Run: headless pygame with SDL's dummy video driver; simulated clock (each Clock.tick advances the game by its frame time, no real sleeping); random seed 0; keys injected as events and as key.get_pressed() state; mouse plan: one left click at the window centre at the start of phase 2, then a move to the lower-right quarter at the start of phase 3.
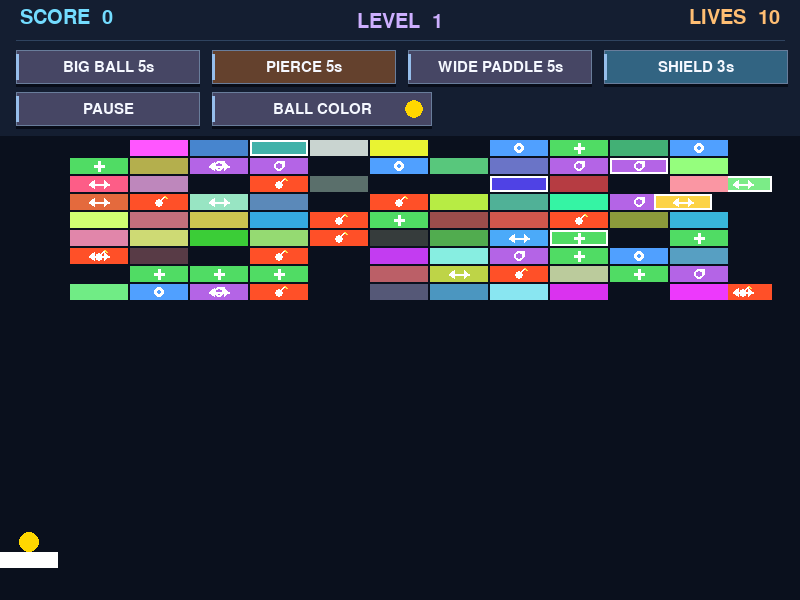
Frame 1 of 4 · flips 1–60 · no input
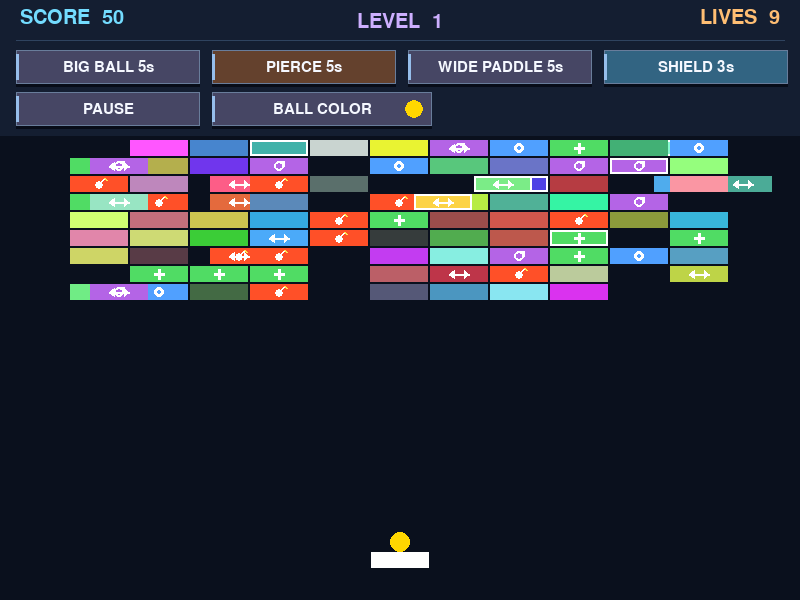
Frame 2 of 4 · flips 61–180 · clicked the window centre · tapped SPACE, RETURN · held RIGHT (→), D
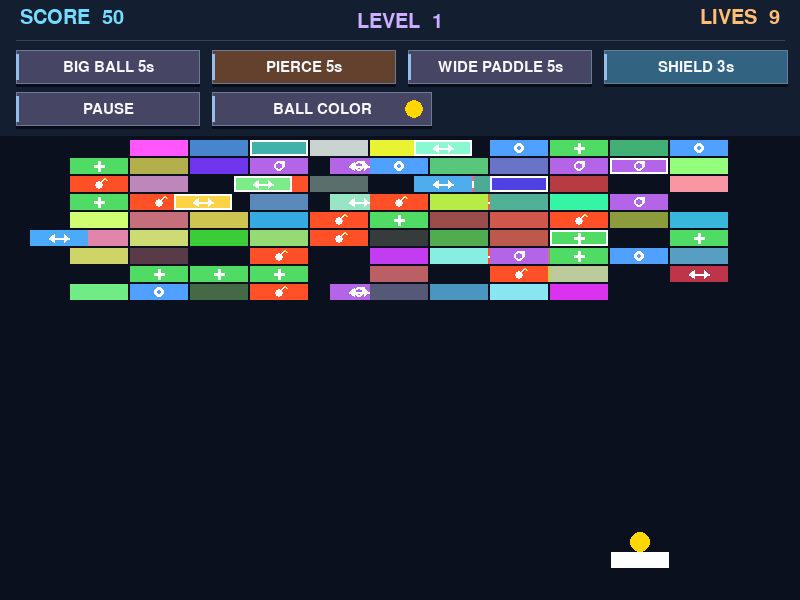
Frame 3 of 4 · flips 181–300 · moved the mouse to the lower-right quarter · held DOWN (↓), S
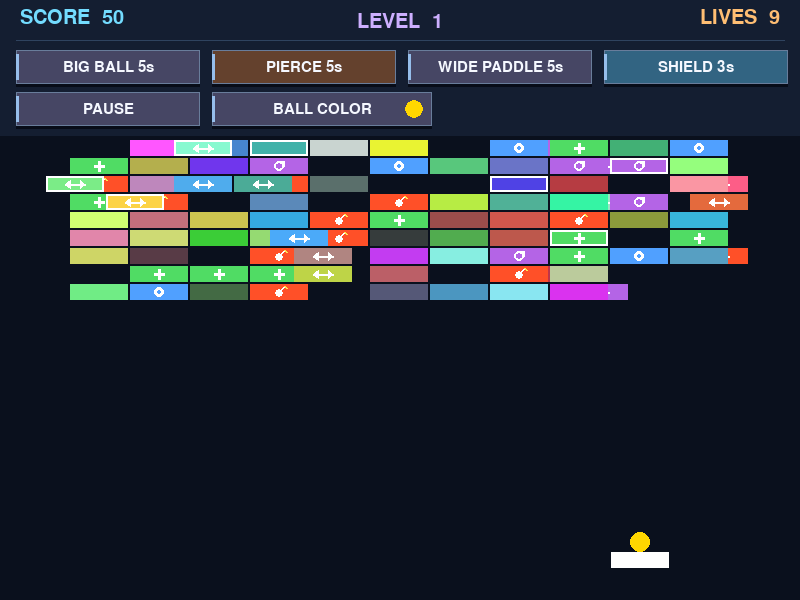
Frame 4 of 4 · flips 301–420 · held LEFT (←), A, UP (↑), W

The pygame program that drew these frames:

######################載入套件/ import packages######################
import random
import pygame
import sys


######################物件類別/ object class######################
class Brick:
    def __init__(self, x, y, width, height, color, brick_type="normal", hits_left=1, moving=False):
        """
        初始化磚塊物件/initialize brick object
        x,y: 磚塊的位置/position of brick
        width,height: 磚塊的寬度/width and height of brick
        color: 磚塊的顏色/color of brick
        """
        self.rect = pygame.Rect(x, y, width, height)
        self.color = color
        self.brick_type = brick_type
        self.hit = False
        self.hits_left = hits_left
        self.max_hits = hits_left
        self.moving = moving
        self.move_direction = random.choice([-1, 1])

    def draw(self, display_area):
        """
        繪製磚塊物件/draw brick object
        display_area: 繪製區域/area to draw
        """
        if not self.hit:
            pygame.draw.rect(display_area, self.color, self.rect)
            center_x = self.rect.centerx
            center_y = self.rect.centery

            if self.moving:
                pygame.draw.line(display_area, (255, 255, 255), (center_x - 10, center_y), (center_x + 10, center_y), 2)
                pygame.draw.polygon(
                    display_area,
                    (255, 255, 255),
                    [(center_x - 10, center_y), (center_x - 5, center_y - 4), (center_x - 5, center_y + 4)],
                )
                pygame.draw.polygon(
                    display_area,
                    (255, 255, 255),
                    [(center_x + 10, center_y), (center_x + 5, center_y - 4), (center_x + 5, center_y + 4)],
                )
            if self.hits_left > 1:
                pygame.draw.rect(display_area, (255, 255, 255), self.rect, 2)

            if self.brick_type == "explosive":
                pygame.draw.circle(display_area, (255, 255, 255), (center_x, center_y + 1), 4)
                pygame.draw.line(display_area, (255, 255, 255), (center_x + 2, center_y - 3), (center_x + 5, center_y - 6), 2)
                pygame.draw.line(display_area, (255, 230, 80), (center_x + 5, center_y - 6), (center_x + 7, center_y - 4), 2)
            elif self.brick_type == "add_bricks":
                pygame.draw.line(display_area, (255, 255, 255), (center_x - 5, center_y), (center_x + 5, center_y), 3)
                pygame.draw.line(display_area, (255, 255, 255), (center_x, center_y - 5), (center_x, center_y + 5), 3)
            elif self.brick_type == "extra_ball":
                pygame.draw.circle(display_area, (255, 255, 255), (center_x, center_y), 5)
                pygame.draw.circle(display_area, self.color, (center_x, center_y), 2)
            elif self.brick_type == "restore":
                pygame.draw.circle(display_area, (255, 255, 255), (center_x, center_y), 5, 2)
                pygame.draw.polygon(
                    display_area,
                    (255, 255, 255),
                    [(center_x + 5, center_y - 5), (center_x + 5, center_y), (center_x, center_y - 5)],
                )

class Ball:
    def __init__(self, x, y, radius, color):
        """
        初始化球物件/initialize ball object
        x,y: 球的位置/position of ball
        radius: 球的半徑/radius of ball
        color: 球的顏色/color of ball
        """
        self.x = x
        self.y = y
        self.color = color
        self.speed_x = 5
        self.speed_y = -5
        self.is_moving = False
        self.radius = radius
        self.last_brick = None
        self.previous_x = x
        self.previous_y = y


    def draw(self, display_area):
        """
        繪製球物件/draw ball object
        display_area: 繪製區域/area to draw
        """
        pygame.draw.circle(display_area, self.color,(self.x, self.y), self.radius)

    def move(self):
        """
        移動球物件/move ball object
        """
        if self.is_moving:
            self.previous_x = self.x
            self.previous_y = self.y
            self.x += self.speed_x
            self.y += self.speed_y

    def check_collision(self, bg_x, bg_y, bricks, pad, piercing=False, invincible=False):
        """
        檢查球物件與磚塊物件是否有碰撞/check collision between ball and brick
        bg_x, bg_y: 背景的寬度/width of background
        bricks: 磚塊物件的陣列/array of brick objects
        pad: 底板物件/paddle object
        """
        if self.x - self.radius <= 0 or self.x + self.radius >= bg_x:
            self.speed_x = -self.speed_x

        if self.y - self.radius <= 0:
            self.speed_y = -self.speed_y

        if self.y + self.radius >= bg_y:
            if invincible:
                self.y = bg_y - self.radius
                self.speed_y = -abs(self.speed_y)
            else:
                self.is_moving = False

        # 檢查球物件與磚塊物件是否有碰撞
        if(
            self.y + self.radius >= pad.rect.y
            and self.y - self.radius <= pad.rect.y + pad.rect.height
            and self.x >= pad.rect.x
            and self.x <= pad.rect.x + pad.rect.width
        ):
            self.speed_y = -abs(self.speed_y)

        if self.last_brick is not None:
            dx = abs(self.x - self.last_brick.rect.centerx)
            dy = abs(self.y - self.last_brick.rect.centery)
            if (
                dx > self.radius + self.last_brick.rect.width / 2
                or dy > self.radius + self.last_brick.rect.height / 2
            ):
                self.last_brick = None

        for brick in bricks:
            if not brick.hit:
                left = brick.rect.left - self.radius
                right = brick.rect.right + self.radius
                top = brick.rect.top - self.radius
                bottom = brick.rect.bottom + self.radius

                if left <= self.x <= right and top <= self.y <= bottom:
                    if brick is self.last_brick:
                        continue

                    brick.hits_left -= 1
                    if brick.hits_left <= 0:
                        brick.hit = True
                    self.last_brick = brick

                    if not piercing:
                        came_from_top = self.previous_y + self.radius <= brick.rect.top
                        came_from_bottom = self.previous_y - self.radius >= brick.rect.bottom
                        came_from_left = self.previous_x + self.radius <= brick.rect.left
                        came_from_right = self.previous_x - self.radius >= brick.rect.right

                        if came_from_top and self.speed_y > 0:
                            self.y = top
                            self.speed_y = -abs(self.speed_y)
                        elif came_from_bottom and self.speed_y < 0:
                            self.y = bottom
                            self.speed_y = abs(self.speed_y)
                        elif came_from_left and self.speed_x > 0:
                            self.x = left
                            self.speed_x = -abs(self.speed_x)
                        elif came_from_right and self.speed_x < 0:
                            self.x = right
                            self.speed_x = abs(self.speed_x)
                        else:
                            overlaps = [
                                (self.x - left, "left"),
                                (right - self.x, "right"),
                                (self.y - top, "top"),
                                (bottom - self.y, "bottom"),
                            ]
                            side = min(overlaps)[1]
                            if side == "left":
                                self.x = left
                                self.speed_x = -abs(self.speed_x)
                            elif side == "right":
                                self.x = right
                                self.speed_x = abs(self.speed_x)
                            elif side == "top":
                                self.y = top
                                self.speed_y = -abs(self.speed_y)
                            else:
                                self.y = bottom
                                self.speed_y = abs(self.speed_y)

                    if brick.hit:
                        return brick

                    return None

        return None


######################定義函式區/ define functions######################

######################初始化設定/ initialize settings######################
pygame.init()
FPS = pygame.time.Clock()

######################載入圖片/ load images######################

######################遊戲視窗設定/ game window settings######################
bg_x = 800
bg_y = 600
bg_size = (bg_x, bg_y)
pygame.display.set_caption("打磚塊遊戲")
screen = pygame.display.set_mode(bg_size)
game_surface = pygame.Surface(bg_size)
score_font = pygame.font.Font(None, 28)
button_font = pygame.font.Font(None, 22)
info_font = pygame.font.Font(None, 30)
power_duration = 5000
power_cooldown = 15000
big_ball_button = pygame.Rect(16, 50, 184, 34)
piercing_button = pygame.Rect(212, 50, 184, 34)
wide_paddle_button = pygame.Rect(408, 50, 184, 34)
invincible_button = pygame.Rect(604, 50, 184, 34)
pause_button = pygame.Rect(16, 92, 184, 34)
ball_color_button = pygame.Rect(212, 92, 220, 34)
ball_colors = [
    (255, 215, 0),
    (100, 220, 255),
    (255, 100, 150),
    (150, 255, 100),
    (255, 255, 255),
]
ball_color_index = 0
paddle_power_duration = 5000
paddle_cooldown = power_cooldown
invincible_duration = 3000
invincible_cooldown = 13000


def draw_button(surface, button_rect, label, color):
    pygame.draw.rect(
        surface,
        (7, 12, 24),
        (button_rect.x, button_rect.y + 3, button_rect.width, button_rect.height),
    )
    pygame.draw.rect(surface, color, button_rect)
    pygame.draw.rect(surface, (105, 125, 155), button_rect, 1)
    pygame.draw.rect(
        surface,
        (150, 190, 235),
        (button_rect.x, button_rect.y + 4, 3, button_rect.height - 8),
    )
    button_text = button_font.render(label, True, (245, 248, 255))
    surface.blit(button_text, button_text.get_rect(center=button_rect.center))


######################磚塊設定/ brick settings######################
bricks_row =9
bricks_col = 11
brick_w = 58
brick_h = 16
bricks_gap =2


def create_brick(x, y):
    brick_type = "normal"
    special_type = random.randint(1, 10)
    if special_type == 8:
        brick_type = "explosive"
    elif special_type == 9:
        brick_type = "add_bricks"
    elif special_type == 10:
        brick_type = "extra_ball"
    elif special_type == 7:
        brick_type = "restore"

    if brick_type == "explosive":
        color = (255, 80, 40)
    elif brick_type == "add_bricks":
        color = (80, 220, 100)
    elif brick_type == "extra_ball":
        color = (80, 160, 255)
    elif brick_type == "restore":
        color = (180, 100, 230)
    else:
        color = (random.randint(50, 255), random.randint(50, 255), random.randint(50, 255))

    hits_left = 2 if random.randint(1, 8) == 1 else 1
    moving = random.randint(1, 10) == 1
    return Brick(x, y, brick_w, brick_h, color, brick_type, hits_left, moving)


def create_bricks(level):
    level_bricks = []
    pattern = (level - 1) % 3
    for col in range(bricks_col):
        for row in range(bricks_row):
            if pattern == 1 and (col + row) % 2 == 1:
                continue
            if pattern == 2 and abs(col - bricks_col // 2) + abs(row - bricks_row // 2) > 7:
                continue

            x = col * (brick_w + bricks_gap) + 70
            y = row * (brick_h + bricks_gap) + 140
            level_bricks.append(create_brick(x, y))

    return level_bricks


level = 1
bricks = create_bricks(level)
level_brick_limit = len(bricks)


def add_bricks(bricks, amount):
    for _ in range(amount):
        active_bricks = sum(not brick.hit for brick in bricks)
        if active_bricks >= level_brick_limit:
            break

        empty_positions = []
        for col in range(bricks_col):
            for row in range(bricks_row):
                x = col * (brick_w + bricks_gap) + 70
                y = row * (brick_h + bricks_gap) + 140
                position_is_used = False
                for brick in bricks:
                    if not brick.hit and brick.rect.topleft == (x, y):
                        position_is_used = True
                        break
                if not position_is_used:
                    empty_positions.append((x, y))

        if not empty_positions:
            break

        x, y = random.choice(empty_positions)
        color = (random.randint(50, 255), random.randint(50, 255), random.randint(50, 255))
        bricks.append(
            Brick(
                x,
                y,
                brick_w,
                brick_h,
                color,
                brick_type="normal",
                hits_left=1,
                moving=False,
            )
        )


def restore_nearby_bricks(bricks, source_brick):
    for brick in bricks:
        if (
            brick.hit
            and brick is not source_brick
            and abs(brick.rect.centerx - source_brick.rect.centerx) <= brick_w + bricks_gap
            and abs(brick.rect.centery - source_brick.rect.centery) <= brick_h + bricks_gap
        ):
            brick.hit = False
            brick.hits_left = brick.max_hits


######################顯示文字設定/ text display settings######################

######################底板設定/ paddle settings######################
pad = Brick(0, bg_y - 48, brick_w, brick_h, (255, 255, 255))
######################球設定/ ball settings######################
ball_radius = 10
ball_color = (255, 215, 0)
max_balls = 10
ball = Ball(pad.rect.x + pad.rect.width // 2, pad.rect.y - ball_radius, ball_radius, ball_color)
balls = [ball]
score = 0
starting_lives = 10
lives = starting_lives
game_over = False
paused = False
pause_started_at = 0
shake_end_time = 0
big_ball_end_time = 0
big_ball_cooldown_end_time = 0
piercing_end_time = 0
piercing_cooldown_end_time = 0
wide_paddle_end_time = 0
wide_paddle_cooldown_end_time = 0
invincible_end_time = 0
invincible_cooldown_end_time = 0

######################遊戲結束設定/ game over settings######################

######################主程式/ main program######################
while True:
    FPS.tick(60)
    current_time = pause_started_at if paused else pygame.time.get_ticks()
    game_surface.fill((10, 16, 29))#清空畫面
    if current_time < wide_paddle_end_time:
        pad.rect.width = brick_w * 2
    else:
        pad.rect.width = brick_w

    if not paused:
        mos_x, mos_y = pygame.mouse.get_pos()#取得滑鼠位置
        pad.rect.x = mos_x - pad.rect.width // 2#設定底板位置
        if pad.rect.x < 0:
            pad.rect.x = 0

        if pad.rect.x + pad.rect.width > bg_x:
            pad.rect.x = bg_x - pad.rect.width

    if not paused and not ball.is_moving:
        ball.x = pad.rect.x + pad.rect.width // 2
        ball.y = pad.rect.y - ball.radius

    for event in pygame.event.get():
        if event.type == pygame.QUIT:
            sys.exit()
        if event.type == pygame.MOUSEBUTTONDOWN and event.button == 1:
            mouse_pos = pygame.mouse.get_pos()
            if pause_button.collidepoint(mouse_pos):
                if not game_over:
                    if paused:
                        pause_duration = pygame.time.get_ticks() - pause_started_at
                        if big_ball_end_time > pause_started_at:
                            big_ball_end_time += pause_duration
                        if big_ball_cooldown_end_time > pause_started_at:
                            big_ball_cooldown_end_time += pause_duration
                        if piercing_end_time > pause_started_at:
                            piercing_end_time += pause_duration
                        if piercing_cooldown_end_time > pause_started_at:
                            piercing_cooldown_end_time += pause_duration
                        if wide_paddle_end_time > pause_started_at:
                            wide_paddle_end_time += pause_duration
                        if wide_paddle_cooldown_end_time > pause_started_at:
                            wide_paddle_cooldown_end_time += pause_duration
                        if invincible_end_time > pause_started_at:
                            invincible_end_time += pause_duration
                        if invincible_cooldown_end_time > pause_started_at:
                            invincible_cooldown_end_time += pause_duration
                        if shake_end_time > pause_started_at:
                            shake_end_time += pause_duration
                        paused = False
                    else:
                        paused = True
                        pause_started_at = pygame.time.get_ticks()
            elif ball_color_button.collidepoint(mouse_pos):
                ball_color_index = (ball_color_index + 1) % len(ball_colors)
                ball_color = ball_colors[ball_color_index]
                for current_ball in balls:
                    current_ball.color = ball_color
            elif not game_over and not paused and big_ball_button.collidepoint(mouse_pos):
                if pygame.time.get_ticks() >= big_ball_cooldown_end_time:
                    big_ball_end_time = pygame.time.get_ticks() + power_duration
                    big_ball_cooldown_end_time = pygame.time.get_ticks() + power_cooldown
            elif not game_over and not paused and piercing_button.collidepoint(mouse_pos):
                if pygame.time.get_ticks() >= piercing_cooldown_end_time:
                    piercing_end_time = pygame.time.get_ticks() + power_duration
                    piercing_cooldown_end_time = pygame.time.get_ticks() + power_cooldown
            elif not game_over and not paused and wide_paddle_button.collidepoint(mouse_pos):
                if pygame.time.get_ticks() >= wide_paddle_cooldown_end_time:
                    wide_paddle_end_time = pygame.time.get_ticks() + paddle_power_duration
                    wide_paddle_cooldown_end_time = pygame.time.get_ticks() + paddle_cooldown
            elif not game_over and not paused and invincible_button.collidepoint(mouse_pos):
                if pygame.time.get_ticks() >= invincible_cooldown_end_time:
                    invincible_end_time = pygame.time.get_ticks() + invincible_duration
                    invincible_cooldown_end_time = pygame.time.get_ticks() + invincible_cooldown
            elif not game_over and not paused:
                for current_ball in balls:
                    if not current_ball.is_moving:
                        current_ball.is_moving = True

    current_time = pause_started_at if paused else pygame.time.get_ticks()

    if not paused and not game_over:
        for brick in bricks:
            if not brick.hit and brick.moving:
                brick.rect.x += brick.move_direction * 2
                if brick.rect.left <= 20 or brick.rect.right >= bg_x - 20:
                    brick.move_direction = -brick.move_direction

    lost_ball = False
    for current_ball in balls[:] if not game_over and not paused else []:
        if current_time < big_ball_end_time:
            current_ball.radius = ball_radius * 2
        else:
            current_ball.radius = ball_radius

        if current_ball.is_moving:
            current_ball.move()
            was_moving = current_ball.is_moving
            hit_brick = current_ball.check_collision(
                bg_x,
                bg_y,
                bricks,
                pad,
                current_time < piercing_end_time,
                current_time < invincible_end_time,
            )
            if was_moving and not current_ball.is_moving:
                lost_ball = True
            if hit_brick is not None:
                score += 10
                if hit_brick.brick_type == "explosive":
                    shake_end_time = pygame.time.get_ticks() + 350
                    for brick in bricks:
                        if (
                            not brick.hit
                            and abs(brick.rect.centerx - hit_brick.rect.centerx) <= brick_w + bricks_gap
                            and abs(brick.rect.centery - hit_brick.rect.centery) <= brick_h + bricks_gap
                        ):
                            brick.hit = True
                            score += 10
                elif hit_brick.brick_type == "add_bricks":
                    add_bricks(bricks, 1)
                elif hit_brick.brick_type == "extra_ball":
                    if len(balls) < max_balls:
                        new_ball = Ball(current_ball.x, current_ball.y, ball_radius, ball_color)
                        new_ball.speed_x = -current_ball.speed_x
                        new_ball.speed_y = current_ball.speed_y
                        new_ball.is_moving = True
                        balls.append(new_ball)
                elif hit_brick.brick_type == "restore":
                    restore_nearby_bricks(bricks, hit_brick)

    balls = [current_ball for current_ball in balls if current_ball is ball or current_ball.is_moving]

    if not paused and lost_ball and not any(current_ball.is_moving for current_ball in balls):
        lives -= 1
        ball.is_moving = False
        ball.x = pad.rect.x + pad.rect.width // 2
        ball.y = pad.rect.y - ball.radius
        balls = [ball]
        if lives <= 0:
            game_over = True

    remaining_bricks = sum(not brick.hit for brick in bricks)
    if not paused and bricks and remaining_bricks <= 5:
        level += 1
        bricks = create_bricks(level)
        level_brick_limit = len(bricks)

    for brick in bricks:
        brick.draw(game_surface)

    pad.draw(game_surface)
    for current_ball in balls:
        current_ball.draw(game_surface)

    pygame.draw.rect(game_surface, (20, 30, 49), (0, 0, bg_x, 136))
    pygame.draw.line(game_surface, (47, 67, 95), (16, 40), (bg_x - 16, 40), 1)
    score_text = info_font.render(f"SCORE  {score}", True, (115, 220, 255))
    game_surface.blit(score_text, (20, 8))
    level_text = info_font.render(f"LEVEL  {level}", True, (205, 175, 255))
    game_surface.blit(level_text, level_text.get_rect(center=(bg_x // 2, 22)))
    lives_text = info_font.render(f"LIVES  {lives}", True, (255, 190, 115))
    game_surface.blit(lives_text, lives_text.get_rect(topright=(bg_x - 20, 8)))

    big_ball_active = current_time < big_ball_end_time
    if big_ball_active:
        big_ball_label = "BIG BALL ACTIVE"
        big_ball_color = (40, 150, 70)
    elif current_time < big_ball_cooldown_end_time:
        cooldown_left = (big_ball_cooldown_end_time - current_time + 999) // 1000
        big_ball_label = f"BIG BALL CD {cooldown_left}s"
        big_ball_color = (80, 80, 80)
    else:
        big_ball_label = "BIG BALL 5s"
        big_ball_color = (70, 70, 100)
    draw_button(game_surface, big_ball_button, big_ball_label, big_ball_color)

    piercing_active = current_time < piercing_end_time
    if piercing_active:
        piercing_label = "PIERCE ACTIVE"
        piercing_color = (180, 90, 30)
    elif current_time < piercing_cooldown_end_time:
        cooldown_left = (piercing_cooldown_end_time - current_time + 999) // 1000
        piercing_label = f"PIERCE CD {cooldown_left}s"
        piercing_color = (80, 80, 80)
    else:
        piercing_label = "PIERCE 5s"
        piercing_color = (100, 65, 45)
    draw_button(game_surface, piercing_button, piercing_label, piercing_color)

    if current_time < wide_paddle_end_time:
        wide_paddle_label = "WIDE PADDLE ACTIVE"
        wide_paddle_color = (40, 150, 70)
    elif current_time < wide_paddle_cooldown_end_time:
        cooldown_left = (wide_paddle_cooldown_end_time - current_time + 999) // 1000
        wide_paddle_label = f"COOLDOWN {cooldown_left}s"
        wide_paddle_color = (80, 80, 80)
    else:
        wide_paddle_label = "WIDE PADDLE 5s"
        wide_paddle_color = (70, 70, 100)
    draw_button(game_surface, wide_paddle_button, wide_paddle_label, wide_paddle_color)

    pause_label = "RESUME" if paused else "PAUSE"
    pause_color = (40, 120, 150) if paused else (70, 70, 100)
    draw_button(game_surface, pause_button, pause_label, pause_color)

    color_label = "BALL COLOR"
    draw_button(game_surface, ball_color_button, color_label, (70, 70, 100))
    pygame.draw.circle(game_surface, ball_color, (ball_color_button.right - 18, ball_color_button.centery), 9)

    if current_time < invincible_end_time:
        invincible_label = "SHIELD ACTIVE"
        invincible_color = (40, 150, 180)
    elif current_time < invincible_cooldown_end_time:
        cooldown_left = (invincible_cooldown_end_time - current_time + 999) // 1000
        invincible_label = f"SHIELD CD {cooldown_left}s"
        invincible_color = (80, 80, 80)
    else:
        invincible_label = "SHIELD 3s"
        invincible_color = (50, 100, 130)
    draw_button(game_surface, invincible_button, invincible_label, invincible_color)
    if current_time < invincible_end_time:
        pygame.draw.line(game_surface, (80, 220, 255), (0, bg_y - 3), (bg_x, bg_y - 3), 5)

    if game_over:
        game_over_text = score_font.render("GAME OVER", True, (255, 80, 80))
        game_surface.blit(game_over_text, game_over_text.get_rect(center=(bg_x // 2, bg_y // 2)))
    elif paused:
        paused_text = score_font.render("PAUSED", True, (255, 255, 255))
        game_surface.blit(paused_text, paused_text.get_rect(center=(bg_x // 2, bg_y // 2)))

    screen.fill((0, 0, 0))
    shake_x = 0
    shake_y = 0
    if pygame.time.get_ticks() < shake_end_time:
        shake_x = random.randint(-5, 5)
        shake_y = random.randint(-5, 5)
    screen.blit(game_surface, (shake_x, shake_y))
    pygame.display.update()
